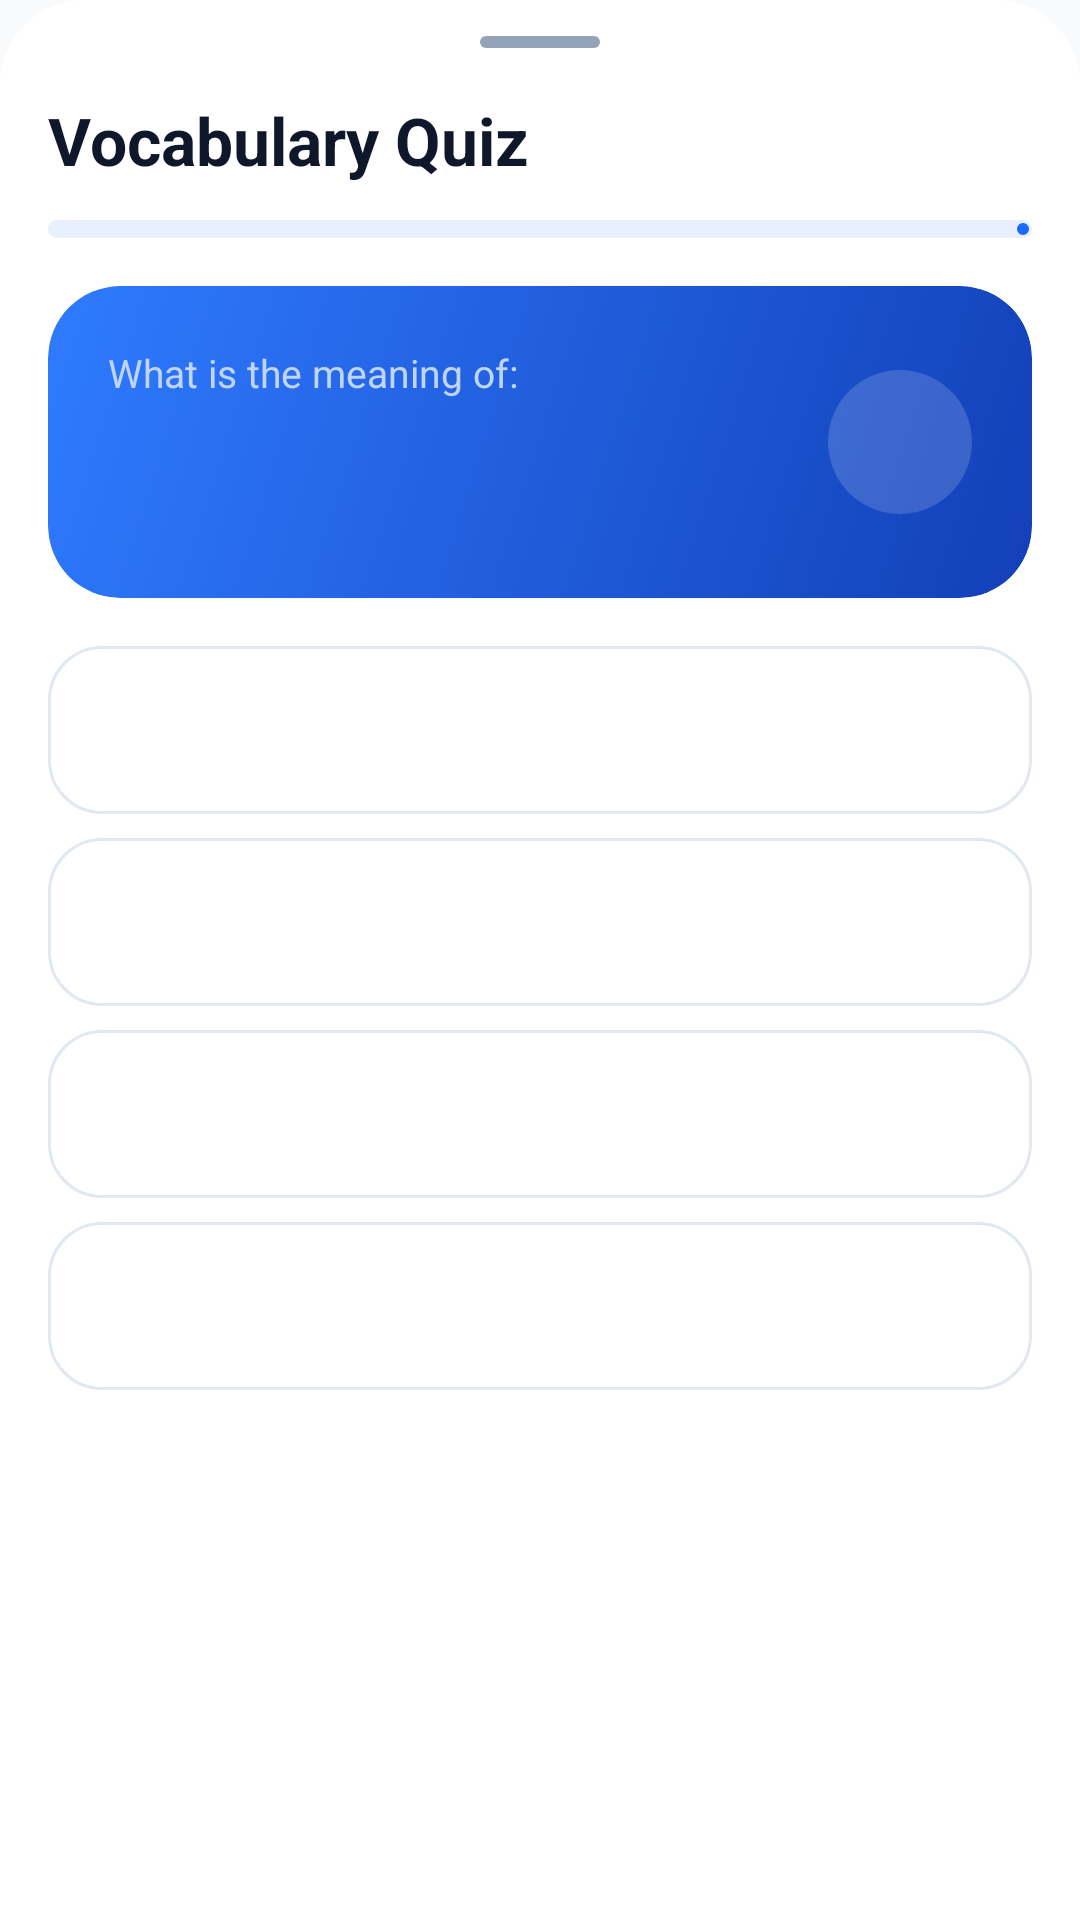

Reconstruct the res/layout file that produces this screen, plus the resources it refers to.
<!-- AndroidManifest.xml: application theme Theme.EnglishToPersian -->
<!-- res/layout/dialog_quiz.xml -->
<?xml version="1.0" encoding="utf-8"?>
<androidx.core.widget.NestedScrollView
    xmlns:android="http://schemas.android.com/apk/res/android"
    xmlns:app="http://schemas.android.com/apk/res-auto"
    xmlns:tools="http://schemas.android.com/tools"
    android:layout_width="match_parent"
    android:layout_height="wrap_content"
    android:background="@drawable/bottom_sheet_rounded_bg">

    <LinearLayout
        android:layout_width="match_parent"
        android:layout_height="wrap_content"
        android:orientation="vertical"
        android:paddingHorizontal="@dimen/screen_gutter"
        android:paddingTop="12dp"
        android:paddingBottom="20dp">

        <View
            android:layout_width="40dp"
            android:layout_height="4dp"
            android:layout_gravity="center_horizontal"
            android:layout_marginBottom="16dp"
            android:background="@drawable/drag_handle" />

        
        <LinearLayout
            android:layout_width="match_parent"
            android:layout_height="wrap_content"
            android:gravity="center_vertical"
            android:orientation="horizontal">

            <TextView
                android:id="@+id/quiz_title"
                style="@style/AppScreenTitle"
                android:layout_width="0dp"
                android:layout_height="wrap_content"
                android:layout_weight="1"
                android:text="@string/quiz_title"
                android:textSize="22sp" />

            <TextView
                android:id="@+id/quiz_streak_text"
                style="@style/AppTallyPill"
                android:backgroundTint="?attr/colorTertiaryContainer"
                android:textColor="?attr/colorOnTertiaryContainer"
                tools:text="🔥 2" />

            <TextView
                android:id="@+id/quiz_progress_text"
                android:layout_width="wrap_content"
                android:layout_height="wrap_content"
                android:layout_marginStart="10dp"
                android:textColor="?attr/appTextSecondary"
                android:textSize="14sp"
                android:textStyle="bold"
                tools:text="1 / 5" />
        </LinearLayout>

        <com.google.android.material.progressindicator.LinearProgressIndicator
            android:id="@+id/quiz_progress_bar"
            android:layout_width="match_parent"
            android:layout_height="wrap_content"
            android:layout_marginTop="12dp"
            android:max="5"
            app:indicatorColor="?attr/colorPrimary"
            app:trackColor="?attr/colorPrimaryContainer"
            app:trackCornerRadius="4dp"
            app:trackThickness="6dp" />

        <LinearLayout
            android:id="@+id/quiz_container"
            android:layout_width="match_parent"
            android:layout_height="wrap_content"
            android:layout_marginTop="16dp"
            android:orientation="vertical">

            
            <com.google.android.material.card.MaterialCardView
                android:layout_width="match_parent"
                android:layout_height="wrap_content"
                app:cardBackgroundColor="@android:color/transparent"
                app:cardCornerRadius="@dimen/card_radius_large"
                app:cardElevation="0dp"
                app:strokeWidth="0dp">

                <LinearLayout
                    android:layout_width="match_parent"
                    android:layout_height="wrap_content"
                    android:background="@drawable/bg_hero"
                    android:gravity="center_vertical"
                    android:orientation="horizontal"
                    android:padding="20dp">

                    <LinearLayout
                        android:layout_width="0dp"
                        android:layout_height="wrap_content"
                        android:layout_weight="1"
                        android:orientation="vertical">

                        <TextView
                            android:id="@+id/quiz_question_prompt"
                            android:layout_width="wrap_content"
                            android:layout_height="wrap_content"
                            android:text="@string/quiz_question_title"
                            android:textColor="@color/hero_accent"
                            android:textSize="13sp" />

                        <TextView
                            android:id="@+id/quiz_word_text"
                            android:layout_width="wrap_content"
                            android:layout_height="wrap_content"
                            android:layout_marginTop="6dp"
                            android:textColor="@color/hero_on"
                            android:textDirection="ltr"
                            android:textSize="30sp"
                            android:textStyle="bold"
                            tools:text="resilience" />
                    </LinearLayout>

                    <com.google.android.material.button.MaterialButton
                        android:id="@+id/quiz_btn_speak"
                        style="@style/AppIconButtonFilled"
                        android:layout_width="48dp"
                        android:layout_height="48dp"
                        android:contentDescription="@string/action_listen"
                        app:backgroundTint="@color/hero_button"
                        app:icon="@drawable/ic_volume_up"
                        app:iconTint="@color/hero_on" />
                </LinearLayout>
            </com.google.android.material.card.MaterialCardView>

            
            <LinearLayout
                android:layout_width="match_parent"
                android:layout_height="wrap_content"
                android:layout_marginTop="16dp"
                android:orientation="vertical">

                <com.google.android.material.button.MaterialButton
                    android:id="@+id/quiz_option_0"
                    style="@style/AppQuizOption"
                    tools:text="گزینه اول" />

                <com.google.android.material.button.MaterialButton
                    android:id="@+id/quiz_option_1"
                    style="@style/AppQuizOption"
                    tools:text="گزینه دوم" />

                <com.google.android.material.button.MaterialButton
                    android:id="@+id/quiz_option_2"
                    style="@style/AppQuizOption"
                    tools:text="گزینه سوم" />

                <com.google.android.material.button.MaterialButton
                    android:id="@+id/quiz_option_3"
                    style="@style/AppQuizOption"
                    tools:text="گزینه چهارم" />
            </LinearLayout>

            
            <TextView
                android:id="@+id/quiz_feedback_text"
                android:layout_width="match_parent"
                android:layout_height="wrap_content"
                android:layout_marginTop="4dp"
                android:background="@drawable/bg_rounded"
                android:gravity="center"
                android:lineSpacingMultiplier="1.2"
                android:paddingHorizontal="16dp"
                android:paddingVertical="12dp"
                android:textDirection="anyRtl"
                android:textSize="14sp"
                android:textStyle="bold"
                android:visibility="gone"
                tools:text="@string/quiz_correct"
                tools:visibility="visible" />

            <com.google.android.material.button.MaterialButton
                android:id="@+id/quiz_btn_next"
                style="@style/AppButton"
                android:layout_width="match_parent"
                android:layout_marginTop="12dp"
                android:text="@string/quiz_next_word"
                android:visibility="gone"
                app:icon="@drawable/ic_arrow_forward"
                app:iconGravity="end" />
        </LinearLayout>

        
        <LinearLayout
            android:id="@+id/quiz_summary_container"
            android:layout_width="match_parent"
            android:layout_height="wrap_content"
            android:gravity="center"
            android:orientation="vertical"
            android:paddingTop="20dp"
            android:visibility="gone">

            <FrameLayout
                android:layout_width="88dp"
                android:layout_height="88dp"
                android:background="@drawable/bg_icon_circle">

                <TextView
                    android:id="@+id/quiz_result_emoji"
                    android:layout_width="wrap_content"
                    android:layout_height="wrap_content"
                    android:layout_gravity="center"
                    android:textSize="40sp"
                    tools:text="🏆" />
            </FrameLayout>

            <TextView
                android:id="@+id/quiz_result_title"
                style="@style/AppEmptyTitle"
                android:layout_width="wrap_content"
                android:layout_height="wrap_content"
                android:text="@string/quiz_completed_title"
                android:textSize="22sp" />

            <TextView
                android:id="@+id/quiz_result_score"
                style="@style/AppEmptyMessage"
                android:layout_width="wrap_content"
                android:layout_height="wrap_content"
                android:textSize="15sp"
                tools:text="You scored 4 out of 5 (80%)" />

            <com.google.android.material.button.MaterialButton
                android:id="@+id/quiz_btn_play_again"
                style="@style/AppButton"
                android:layout_width="match_parent"
                android:layout_marginTop="24dp"
                android:text="@string/quiz_play_again"
                app:icon="@drawable/ic_refresh" />

            <com.google.android.material.button.MaterialButton
                android:id="@+id/quiz_btn_close"
                style="@style/AppButton.Outlined"
                android:layout_width="match_parent"
                android:layout_marginTop="8dp"
                android:text="@string/quiz_done" />
        </LinearLayout>

    </LinearLayout>

</androidx.core.widget.NestedScrollView>
<!-- resources referenced by this layout -->
<resources>
  <color name="hero_accent">#BFD5FF</color>
  <color name="hero_button">#29FFFFFF</color>
  <color name="hero_on">#FFFFFF</color>
  <dimen name="card_radius_large">24dp</dimen>
  <dimen name="screen_gutter">16dp</dimen>
  <!-- drawable bg_rounded (drawable) -->
  <?xml version="1.0" encoding="utf-8"?>
  <shape xmlns:android="http://schemas.android.com/apk/res/android"
      android:shape="rectangle">
      <corners android:radius="16dp" />
      <solid android:color="#FFFFFFFF" />
  </shape>
  <!-- drawable bottom_sheet_rounded_bg (drawable) -->
  <?xml version="1.0" encoding="utf-8"?>
  <shape xmlns:android="http://schemas.android.com/apk/res/android"
      android:shape="rectangle">
      <corners
          android:topLeftRadius="28dp"
          android:topRightRadius="28dp" />
      <solid android:color="?attr/appCardBackground" />
  </shape>
  <!-- drawable drag_handle (drawable) -->
  <?xml version="1.0" encoding="utf-8"?>
  <shape xmlns:android="http://schemas.android.com/apk/res/android"
      android:shape="rectangle">
      <corners android:radius="2dp" />
      <solid android:color="?attr/appTextTertiary" />
  </shape>
  <string name="action_listen">Pronounce</string>
  <string name="quiz_completed_title">Quiz Completed! 🏆</string>
  <string name="quiz_correct">Correct! Well done 🎉</string>
  <string name="quiz_done">Done</string>
  <string name="quiz_next_word">Next word</string>
  <string name="quiz_play_again">Play Again</string>
  <string name="quiz_question_title">What is the meaning of:</string>
  <string name="quiz_title">Vocabulary Quiz</string>
  <style name="AppEmptyMessage">
          <item name="android:layout_marginTop">6dp</item>
          <item name="android:gravity">center</item>
          <item name="android:lineSpacingMultiplier">1.2</item>
          <item name="android:textColor">?attr/appTextSecondary</item>
          <item name="android:textSize">14sp</item>
      </style>
  <style name="AppEmptyTitle">
          <item name="android:layout_marginTop">16dp</item>
          <item name="android:gravity">center</item>
          <item name="android:textColor">?attr/appTextPrimary</item>
          <item name="android:textSize">18sp</item>
          <item name="android:textStyle">bold</item>
      </style>
  <style name="AppScreenTitle">
          <item name="android:textColor">?attr/appTextPrimary</item>
          <item name="android:textSize">24sp</item>
          <item name="android:textStyle">bold</item>
      </style>
  <color name="hero_end">#1240B8</color>
  <color name="hero_start">#2F7BFF</color>
  <dimen name="button_height_large">56dp</dimen>
  <color name="primary">#1D68FE</color>
  <color name="on_primary">#FFFFFF</color>
  <color name="primary_container">#E8EFFF</color>
  <color name="on_primary_container">#0A2A7A</color>
  <color name="secondary">#0EA5E9</color>
  <color name="on_secondary">#FFFFFF</color>
  <color name="secondary_container">#E0F2FE</color>
  <color name="on_secondary_container">#0369A1</color>
  <color name="tertiary">#8B5CF6</color>
  <color name="white">#FFFFFF</color>
  <color name="tertiary_container">#F3E8FF</color>
  <color name="on_tertiary_container">#581C87</color>
  <color name="background_light">#F8FAFC</color>
  <color name="surface_light">#FFFFFF</color>
  <color name="surface_variant_light">#F1F5F9</color>
  <color name="surface_card_light">#FFFFFF</color>
  <color name="card_border_light">#E2E8F0</color>
  <color name="text_primary_light">#0F172A</color>
  <color name="text_secondary_light">#475569</color>
  <color name="text_tertiary_light">#94A3B8</color>
  <color name="divider">#E2E8F0</color>
  <style name="AppBottomSheetDialogTheme" parent="ThemeOverlay.Material3.BottomSheetDialog">
          <item name="bottomSheetStyle">@style/AppModalBottomSheet</item>
      </style>
  <style name="AppModalBottomSheet" parent="Widget.Material3.BottomSheet.Modal">
          <item name="android:background">@android:color/transparent</item>
      </style>
</resources>
